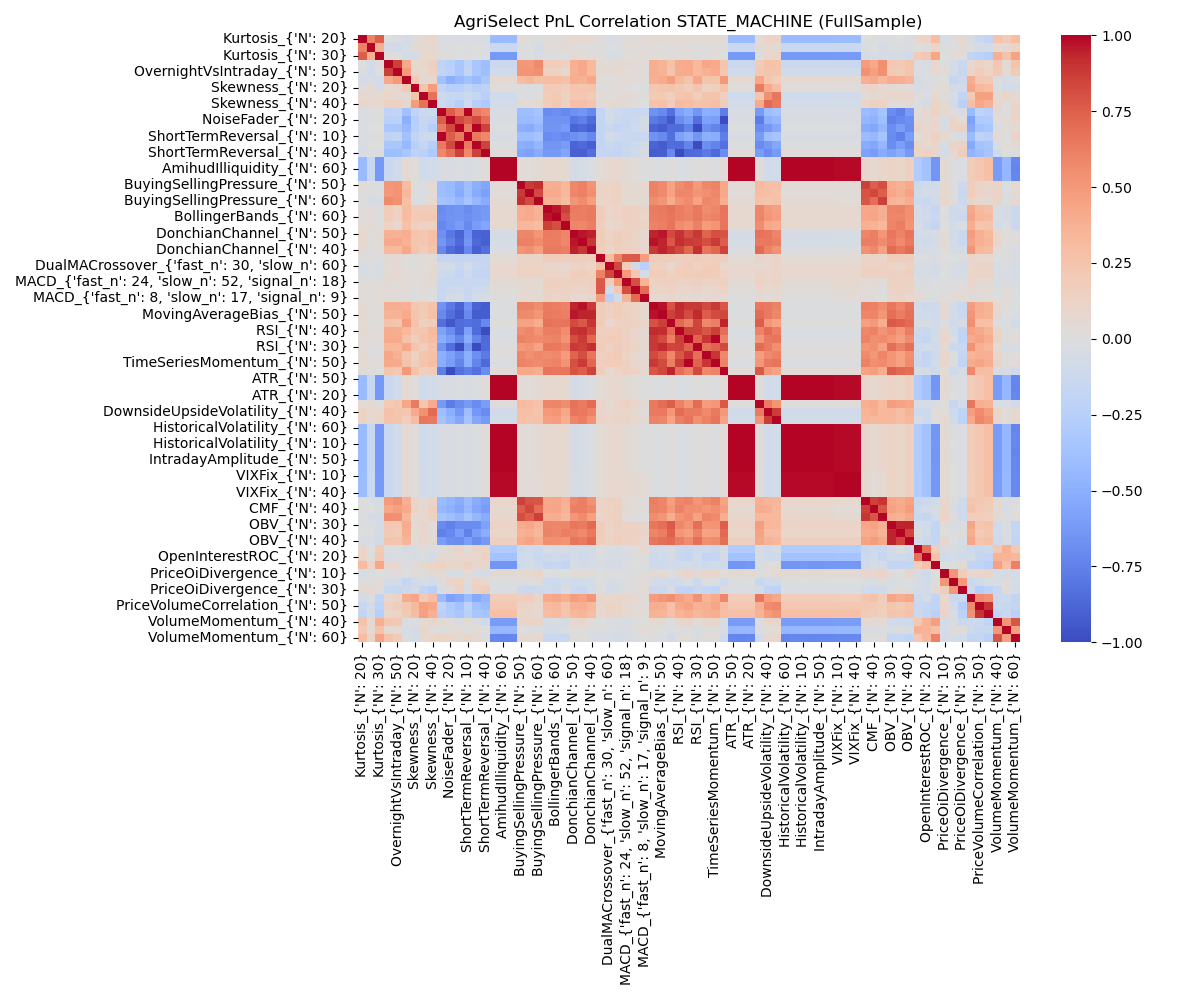

Source data for this figure (header and first rows):
, Kurtosis_{'N': 20}, Kurtosis_{'N': 10}, Kurtosis_{'N': 30}, OvernightVsIntraday_{'N': 60}, OvernightVsIntraday_{'N': 50}, OvernightVsIntraday_{'N': 20}, Skewness_{'N': 20}, Skewness_{'N': 60}, Skewness_{'N': 40}, NoiseFader_{'N': 10}, NoiseFader_{'N': 20}, NoiseFader_{'N': 30}, ShortTermReversal_{'N': 10}, ShortTermReversal_{'N': 30}, ShortTermReversal_{'N': 40}, AmihudIlliquidity_{'N': 50}, AmihudIlliquidity_{'N': 60}, AmihudIlliquidity_{'N': 40}, BuyingSellingPressure_{'N': 50}, BuyingSellingPressure_{'N': 40}, BuyingSellingPressure_{'N': 60}, BollingerBands_{'N': 50}, BollingerBands_{'N': 60}
Kurtosis_{'N': 20}, 1.0, 0.6133, 0.7549, -0.006722, -0.02844, -0.06336, 0.01202, 0.07532, 0.08992, -0.02507, -0.02971, -0.03303, -0.02507, -0.03303, -0.04907, -0.4222, -0.4223, -0.4238, 0.04022, 0.01332, -0.01437, 0.03013, 0.02399
Kurtosis_{'N': 10}, 0.6133, 1.0, 0.3861, -0.0659, -0.09931, -0.05283, 0.05527, 0.05755, 0.071, -0.01634, -0.01026, -0.006993, -0.01634, -0.006993, -0.02393, -0.1474, -0.1472, -0.1462, 0.004003, -0.01004, -0.06482, 0.03137, 0.02431
Kurtosis_{'N': 30}, 0.7549, 0.3861, 1.0, 0.02361, -0.005667, -0.07977, -0.06253, 0.07496, 0.07433, 0.01016, 0.0003606, -0.001047, 0.01016, -0.001047, -0.0195, -0.6267, -0.6261, -0.6281, -0.02509, -0.01459, -0.03862, 0.0007751, -0.008272
OvernightVsIntraday_{'N': 60}, -0.006722, -0.0659, 0.02361, 1.0, 0.8669, 0.4247, 0.07274, 0.1035, 0.154, -0.2098, -0.2433, -0.332, -0.2098, -0.332, -0.4001, -0.136, -0.136, -0.1359, 0.5149, 0.505, 0.5725, 0.1894, 0.1893
OvernightVsIntraday_{'N': 50}, -0.02844, -0.09931, -0.005667, 0.8669, 1.0, 0.4947, 0.08986, 0.06351, 0.1476, -0.1793, -0.2343, -0.3285, -0.1793, -0.3285, -0.3949, -0.09929, -0.09911, -0.09938, 0.529, 0.5265, 0.5406, 0.1396, 0.1477
OvernightVsIntraday_{'N': 20}, -0.06336, -0.05283, -0.07977, 0.4247, 0.4947, 1.0, 0.2172, 0.04903, 0.09226, -0.3768, -0.5066, -0.4341, -0.3768, -0.4341, -0.3311, 0.06186, 0.06199, 0.06185, 0.3086, 0.3401, 0.2825, 0.3031, 0.312
Skewness_{'N': 20}, 0.01202, 0.05527, -0.06253, 0.07274, 0.08986, 0.2172, 1.0, 0.2448, 0.4922, -0.1895, -0.2637, -0.257, -0.1895, -0.257, -0.2218, 0.01964, 0.01966, 0.02024, 0.005889, 0.007746, -0.01986, 0.2026, 0.2106
Skewness_{'N': 60}, 0.07532, 0.05755, 0.07496, 0.1035, 0.06351, 0.04903, 0.2448, 1.0, 0.674, -0.1324, -0.1503, -0.1668, -0.1324, -0.1668, -0.2349, -0.09472, -0.09479, -0.09466, -0.02178, -0.04473, 0.01453, 0.1882, 0.2154
Skewness_{'N': 40}, 0.08992, 0.071, 0.07433, 0.154, 0.1476, 0.09226, 0.4922, 0.674, 1.0, -0.1158, -0.1735, -0.2579, -0.1158, -0.2579, -0.3136, -0.08139, -0.08131, -0.08174, 0.0589, 0.03497, 0.0764, 0.193, 0.2278
NoiseFader_{'N': 10}, -0.02507, -0.01634, 0.01016, -0.2098, -0.1793, -0.3768, -0.1895, -0.1324, -0.1158, 1.0, 0.7647, 0.6483, 1.0, 0.6483, 0.5799, -0.03735, -0.0376, -0.03713, -0.406, -0.3987, -0.3532, -0.7, -0.6856
NoiseFader_{'N': 20}, -0.02971, -0.01026, 0.0003606, -0.2433, -0.2343, -0.5066, -0.2637, -0.1503, -0.1735, 0.7647, 1.0, 0.8299, 0.7647, 0.8299, 0.6927, -0.03266, -0.03277, -0.03309, -0.4244, -0.4293, -0.3942, -0.6653, -0.661
NoiseFader_{'N': 30}, -0.03303, -0.006993, -0.001047, -0.332, -0.3285, -0.4341, -0.257, -0.1668, -0.2579, 0.6483, 0.8299, 1.0, 0.6483, 1.0, 0.856, -0.01459, -0.01445, -0.01549, -0.4998, -0.526, -0.4464, -0.6498, -0.6501
ShortTermReversal_{'N': 10}, -0.02507, -0.01634, 0.01016, -0.2098, -0.1793, -0.3768, -0.1895, -0.1324, -0.1158, 1.0, 0.7647, 0.6483, 1.0, 0.6483, 0.5799, -0.03735, -0.0376, -0.03713, -0.406, -0.3987, -0.3532, -0.7, -0.6856
ShortTermReversal_{'N': 30}, -0.03303, -0.006993, -0.001047, -0.332, -0.3285, -0.4341, -0.257, -0.1668, -0.2579, 0.6483, 0.8299, 1.0, 0.6483, 1.0, 0.856, -0.01459, -0.01445, -0.01549, -0.4998, -0.526, -0.4464, -0.6498, -0.6501
ShortTermReversal_{'N': 40}, -0.04907, -0.02393, -0.0195, -0.4001, -0.3949, -0.3311, -0.2218, -0.2349, -0.3136, 0.5799, 0.6927, 0.856, 0.5799, 0.856, 1.0, 0.02494, 0.02496, 0.02532, -0.5574, -0.5934, -0.5263, -0.6321, -0.6274
AmihudIlliquidity_{'N': 50}, -0.4222, -0.1474, -0.6267, -0.136, -0.09929, 0.06186, 0.01964, -0.09472, -0.08139, -0.03735, -0.03266, -0.01459, -0.03735, -0.01459, 0.02494, 1.0, 0.9997, 0.9996, 0.03261, 0.02781, 0.04742, 0.06704, 0.0718
AmihudIlliquidity_{'N': 60}, -0.4223, -0.1472, -0.6261, -0.136, -0.09911, 0.06199, 0.01966, -0.09479, -0.08131, -0.0376, -0.03277, -0.01445, -0.0376, -0.01445, 0.02496, 0.9997, 1.0, 0.9991, 0.03257, 0.02771, 0.04747, 0.06708, 0.07186
AmihudIlliquidity_{'N': 40}, -0.4238, -0.1462, -0.6281, -0.1359, -0.09938, 0.06185, 0.02024, -0.09466, -0.08174, -0.03713, -0.03309, -0.01549, -0.03713, -0.01549, 0.02532, 0.9996, 0.9991, 1.0, 0.03274, 0.02806, 0.04739, 0.067, 0.07176
BuyingSellingPressure_{'N': 50}, 0.04022, 0.004003, -0.02509, 0.5149, 0.529, 0.3086, 0.005889, -0.02178, 0.0589, -0.406, -0.4244, -0.4998, -0.406, -0.4998, -0.5574, 0.03261, 0.03257, 0.03274, 1.0, 0.8822, 0.907, 0.3838, 0.3954
BuyingSellingPressure_{'N': 40}, 0.01332, -0.01004, -0.01459, 0.505, 0.5265, 0.3401, 0.007746, -0.04473, 0.03497, -0.3987, -0.4293, -0.526, -0.3987, -0.526, -0.5934, 0.02781, 0.02771, 0.02806, 0.8822, 1.0, 0.8329, 0.4063, 0.4127
BuyingSellingPressure_{'N': 60}, -0.01437, -0.06482, -0.03862, 0.5725, 0.5406, 0.2825, -0.01986, 0.01453, 0.0764, -0.3532, -0.3942, -0.4464, -0.3532, -0.4464, -0.5263, 0.04742, 0.04747, 0.04739, 0.907, 0.8329, 1.0, 0.3638, 0.3746
BollingerBands_{'N': 50}, 0.03013, 0.03137, 0.0007751, 0.1894, 0.1396, 0.3031, 0.2026, 0.1882, 0.193, -0.7, -0.6653, -0.6498, -0.7, -0.6498, -0.6321, 0.06704, 0.06708, 0.067, 0.3838, 0.4063, 0.3638, 1.0, 0.9614
BollingerBands_{'N': 60}, 0.02399, 0.02431, -0.008272, 0.1893, 0.1477, 0.312, 0.2106, 0.2154, 0.2278, -0.6856, -0.661, -0.6501, -0.6856, -0.6501, -0.6274, 0.0718, 0.07186, 0.07176, 0.3954, 0.4127, 0.3746, 0.9614, 1.0
BollingerBands_{'N': 30}, 0.04288, 0.05381, -0.007847, 0.1402, 0.07595, 0.2724, 0.1675, 0.143, 0.1391, -0.7114, -0.6572, -0.6146, -0.7114, -0.6146, -0.5569, 0.0706, 0.07075, 0.07025, 0.3421, 0.3284, 0.3039, 0.8666, 0.8153
DonchianChannel_{'N': 50}, 0.08068, 0.0159, 0.05101, 0.381, 0.3748, 0.3931, 0.2524, 0.2263, 0.2871, -0.6784, -0.7923, -0.8893, -0.6784, -0.8893, -0.9053, -0.05496, -0.05492, -0.05506, 0.579, 0.591, 0.5201, 0.6358, 0.6296
DonchianChannel_{'N': 60}, 0.07106, 0.01321, 0.04018, 0.4204, 0.4154, 0.371, 0.2366, 0.2273, 0.278, -0.6427, -0.753, -0.8616, -0.6427, -0.8616, -0.9096, -0.04977, -0.04983, -0.04973, 0.6149, 0.6154, 0.5654, 0.6318, 0.6266
DonchianChannel_{'N': 40}, 0.06015, 0.001973, 0.03631, 0.3261, 0.3156, 0.4247, 0.2522, 0.1926, 0.25, -0.7168, -0.8569, -0.9085, -0.7168, -0.9085, -0.8417, -0.0236, -0.02347, -0.02353, 0.5284, 0.551, 0.4736, 0.6456, 0.6439
DualMACrossover_{'fast_n': 5, 'slow_n': …, 0.01046, 0.002477, 0.01241, 0.05348, 0.04935, 0.03756, 0.0001108, 0.0438, 0.02487, -0.1835, -0.1674, -0.1729, -0.1835, -0.1729, -0.1612, 0.0427, 0.04249, 0.04284, 0.1104, 0.1145, 0.1076, 0.1763, 0.1796
DualMACrossover_{'fast_n': 30, 'slow_n':…, -0.04467, -0.01929, -0.0541, 0.03424, 0.06035, 0.007038, 0.01633, 0.03237, 0.05309, -0.06686, -0.08267, -0.1349, -0.06686, -0.1349, -0.1611, 0.07687, 0.07683, 0.07684, 0.1221, 0.1279, 0.1309, 0.09594, 0.09291
DualMACrossover_{'fast_n': 10, 'slow_n':…, -0.03517, -0.02552, -0.04359, 0.05037, 0.07237, 0.03297, 0.01959, 0.03514, 0.04933, -0.1118, -0.1325, -0.1727, -0.1118, -0.1727, -0.1865, 0.08301, 0.08288, 0.08298, 0.1334, 0.1432, 0.1435, 0.1258, 0.1326
MACD_{'fast_n': 24, 'slow_n': 52, 'signa…, 0.02023, 0.02015, 0.02149, 0.05087, 0.04032, 0.03669, 0.02643, 0.04704, 0.04787, -0.1456, -0.1536, -0.1549, -0.1456, -0.1549, -0.1352, 0.04762, 0.04729, 0.04798, 0.05762, 0.07379, 0.0536, 0.1533, 0.1594
MACD_{'fast_n': 19, 'slow_n': 39, 'signa…, 0.03059, 0.0206, 0.04224, 0.04206, 0.02992, 0.03513, -0.005767, 0.0281, 0.006008, -0.1533, -0.1271, -0.1103, -0.1533, -0.1103, -0.09154, 0.01896, 0.01864, 0.01937, 0.06191, 0.06675, 0.04976, 0.1381, 0.1426
MACD_{'fast_n': 8, 'slow_n': 17, 'signal…, 0.02906, 0.02601, 0.04326, 0.03706, 0.02844, 0.01694, -0.01366, 0.01573, -0.004392, -0.1417, -0.078, -0.058, -0.1417, -0.058, -0.05205, 0.003404, 0.003188, 0.003616, 0.07574, 0.05615, 0.05201, 0.1129, 0.1084
MovingAverageBias_{'N': 60}, 0.05563, 0.01706, 0.02018, 0.3921, 0.392, 0.3814, 0.2283, 0.2105, 0.2616, -0.6671, -0.7814, -0.8887, -0.6671, -0.8887, -0.9249, -0.009095, -0.009129, -0.009084, 0.6099, 0.6074, 0.5581, 0.6389, 0.6323
MovingAverageBias_{'N': 50}, 0.0616, 0.01783, 0.03105, 0.3627, 0.3608, 0.4101, 0.2558, 0.2029, 0.2671, -0.7078, -0.8373, -0.9241, -0.7078, -0.9241, -0.9162, -0.008893, -0.008832, -0.009023, 0.5714, 0.5772, 0.5204, 0.6467, 0.6395
MovingAverageBias_{'N': 30}, 0.04347, 0.002322, 0.02001, 0.2668, 0.2517, 0.4842, 0.2629, 0.1497, 0.1794, -0.8317, -0.9445, -0.851, -0.8317, -0.851, -0.7114, 0.01092, 0.0111, 0.01136, 0.4454, 0.46, 0.4002, 0.672, 0.6625
RSI_{'N': 40}, 0.04965, 0.02411, 0.02019, 0.4001, 0.3949, 0.3308, 0.2214, 0.2356, 0.3138, -0.58, -0.6924, -0.8555, -0.58, -0.8555, -1, -0.02567, -0.02569, -0.02616, 0.5575, 0.5936, 0.5264, 0.6321, 0.6275
RSI_{'N': 50}, 0.0444, 0.02801, 0.02896, 0.4135, 0.4086, 0.2637, 0.1704, 0.2597, 0.2938, -0.5101, -0.6094, -0.736, -0.5101, -0.736, -0.8636, -0.02048, -0.02035, -0.02073, 0.6018, 0.5821, 0.5683, 0.5939, 0.6063
RSI_{'N': 30}, 0.03354, 0.00676, 0.001701, 0.3322, 0.3286, 0.4338, 0.2576, 0.1673, 0.2583, -0.6482, -0.8301, -0.9999, -0.6482, -0.9999, -0.8559, 0.01358, 0.01344, 0.01447, 0.4997, 0.5258, 0.4464, 0.6497, 0.65
TimeSeriesMomentum_{'N': 60}, 0.04838, 0.005088, 0.00775, 0.4298, 0.3718, 0.2473, 0.141, 0.2495, 0.2692, -0.4952, -0.5787, -0.686, -0.4952, -0.686, -0.784, 0.01459, 0.01459, 0.01459, 0.5816, 0.5525, 0.5848, 0.5597, 0.5782
TimeSeriesMomentum_{'N': 50}, 0.04336, 0.02976, 0.02623, 0.4151, 0.4103, 0.2653, 0.169, 0.2566, 0.2921, -0.5106, -0.6091, -0.7354, -0.5106, -0.7354, -0.8632, -0.01715, -0.01706, -0.0173, 0.6036, 0.5836, 0.5701, 0.5935, 0.6059
TimeSeriesMomentum_{'N': 20}, 0.02971, 0.01026, -0.0003606, 0.2433, 0.2343, 0.5066, 0.2637, 0.1503, 0.1735, -0.7647, -1.0, -0.8299, -0.7647, -0.8299, -0.6927, 0.03266, 0.03277, 0.03309, 0.4244, 0.4293, 0.3942, 0.6653, 0.661
ATR_{'N': 50}, -0.4224, -0.1473, -0.6269, -0.136, -0.09932, 0.06181, 0.01962, -0.09471, -0.08144, -0.03728, -0.03261, -0.01465, -0.03728, -0.01465, 0.02494, 1, 0.9997, 0.9997, 0.03264, 0.02787, 0.04742, 0.06704, 0.0718
ATR_{'N': 60}, -0.4223, -0.1472, -0.6261, -0.136, -0.09912, 0.06198, 0.01969, -0.09478, -0.08129, -0.0376, -0.03278, -0.01447, -0.0376, -0.01447, 0.02494, 0.9997, 1, 0.9991, 0.03255, 0.02769, 0.04746, 0.06708, 0.07185
ATR_{'N': 20}, -0.4247, -0.1474, -0.6287, -0.1356, -0.09923, 0.06194, 0.01942, -0.0945, -0.08185, -0.03727, -0.03304, -0.01587, -0.03727, -0.01587, 0.02572, 0.9979, 0.9974, 0.9987, 0.03268, 0.02807, 0.0473, 0.06686, 0.07162
DownsideUpsideVolatility_{'N': 20}, 0.04625, 0.0523, -0.0109, 0.202, 0.2215, 0.432, 0.6329, 0.2345, 0.4108, -0.6197, -0.7741, -0.7003, -0.6197, -0.7003, -0.6029, 0.02172, 0.02184, 0.02234, 0.3131, 0.3066, 0.2688, 0.5927, 0.6003
DownsideUpsideVolatility_{'N': 40}, 0.1254, 0.08171, 0.08188, 0.2733, 0.2529, 0.2367, 0.4138, 0.544, 0.7114, -0.4016, -0.501, -0.6372, -0.4016, -0.6372, -0.7002, -0.08838, -0.08822, -0.08934, 0.2868, 0.286, 0.255, 0.4965, 0.5169
DownsideUpsideVolatility_{'N': 50}, 0.1215, 0.06124, 0.1032, 0.2642, 0.2452, 0.1837, 0.309, 0.6597, 0.6415, -0.3605, -0.4475, -0.5473, -0.3605, -0.5473, -0.6239, -0.08401, -0.08387, -0.08423, 0.2848, 0.2593, 0.2715, 0.4614, 0.4794
HistoricalVolatility_{'N': 60}, -0.4223, -0.1472, -0.6261, -0.136, -0.09911, 0.06199, 0.01966, -0.09479, -0.08131, -0.0376, -0.03277, -0.01445, -0.0376, -0.01445, 0.02496, 0.9997, 1.0, 0.9991, 0.03257, 0.02771, 0.04747, 0.06708, 0.07186
HistoricalVolatility_{'N': 50}, -0.4222, -0.1474, -0.6267, -0.136, -0.09929, 0.06186, 0.01964, -0.09472, -0.08139, -0.03735, -0.03266, -0.01459, -0.03735, -0.01459, 0.02494, 1.0, 0.9997, 0.9996, 0.03261, 0.02781, 0.04742, 0.06704, 0.0718
HistoricalVolatility_{'N': 10}, -0.4241, -0.1483, -0.6281, -0.1355, -0.09914, 0.06164, 0.01894, -0.09441, -0.08177, -0.03591, -0.03265, -0.01585, -0.03591, -0.01585, 0.0257, 0.997, 0.9965, 0.9978, 0.03265, 0.02805, 0.04725, 0.0668, 0.07155
IntradayAmplitude_{'N': 60}, -0.4223, -0.1472, -0.6261, -0.136, -0.09912, 0.06198, 0.01969, -0.09478, -0.08129, -0.0376, -0.03278, -0.01447, -0.0376, -0.01447, 0.02494, 0.9997, 1, 0.9991, 0.03255, 0.02769, 0.04746, 0.06708, 0.07185
IntradayAmplitude_{'N': 50}, -0.4224, -0.1473, -0.6269, -0.136, -0.09932, 0.06181, 0.01962, -0.09471, -0.08144, -0.03728, -0.03261, -0.01465, -0.03728, -0.01465, 0.02494, 1, 0.9997, 0.9997, 0.03264, 0.02787, 0.04742, 0.06704, 0.0718
IntradayAmplitude_{'N': 20}, -0.4247, -0.1474, -0.6287, -0.1356, -0.09923, 0.06194, 0.01942, -0.0945, -0.08185, -0.03727, -0.03304, -0.01587, -0.03727, -0.01587, 0.02572, 0.9979, 0.9974, 0.9987, 0.03268, 0.02807, 0.0473, 0.06686, 0.07162
VIXFix_{'N': 10}, -0.4201, -0.147, -0.6224, -0.1345, -0.09832, 0.06103, 0.01848, -0.09368, -0.08116, -0.03479, -0.0323, -0.01572, -0.03479, -0.01572, 0.02546, 0.988, 0.9875, 0.9888, 0.03225, 0.02763, 0.04671, 0.06599, 0.07069
VIXFix_{'N': 30}, -0.4201, -0.147, -0.6224, -0.1345, -0.09832, 0.06103, 0.01848, -0.09368, -0.08116, -0.03479, -0.0323, -0.01572, -0.03479, -0.01572, 0.02546, 0.988, 0.9875, 0.9888, 0.03225, 0.02763, 0.04671, 0.06599, 0.07069
VIXFix_{'N': 40}, -0.4201, -0.147, -0.6224, -0.1345, -0.09832, 0.06103, 0.01848, -0.09368, -0.08116, -0.03479, -0.0323, -0.01572, -0.03479, -0.01572, 0.02546, 0.988, 0.9875, 0.9888, 0.03225, 0.02763, 0.04671, 0.06599, 0.07069
CMF_{'N': 50}, -0.004679, -0.02634, -0.07567, 0.4859, 0.5344, 0.38, 0.1006, 0.03541, 0.1216, -0.421, -0.4549, -0.5226, -0.421, -0.5226, -0.5783, 0.09917, 0.09891, 0.0995, 0.8664, 0.7925, 0.7865, 0.4285, 0.4331
CMF_{'N': 40}, 0.01265, -0.003469, -0.04283, 0.4242, 0.4651, 0.4168, 0.1211, 0.04829, 0.1485, -0.4402, -0.4768, -0.5521, -0.4402, -0.5521, -0.6122, 0.07093, 0.07026, 0.07186, 0.7554, 0.8401, 0.6934, 0.4343, 0.4425
CMF_{'N': 60}, -0.02379, -0.05772, -0.06427, 0.5507, 0.542, 0.3363, 0.07004, 0.07734, 0.1417, -0.3583, -0.3944, -0.4515, -0.3583, -0.4515, -0.5306, 0.09157, 0.09142, 0.09189, 0.8178, 0.7503, 0.8627, 0.3902, 0.398
... 15 more rows
